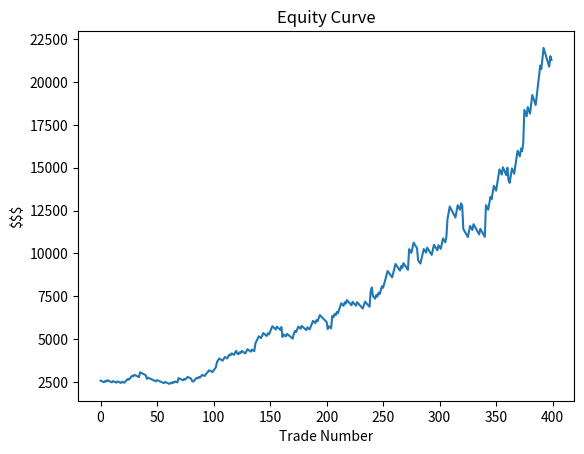

Source code (Python):
import numpy as np
import matplotlib.pyplot as plt
import random
# [redacted]
# Define the parameters
initial_equity = 2580  # initial equity amount of the options trader
loss_pct = 0.01  # the percentage loss when a trade is not successful
win_pct = 0.0297  # the percentage gain when a trade is successful
win_rate = 0.36  # the win rate of the trader's trades
n_simulations = 400  # number of trades to be simulated

sudden_error_upper = 0.1  # the sudden loss upper rate
sudden_error_lower = 0.05  # the sudden loss  lower rate
sudden_loss_interval = random.randint(20, 40)  # the sudden loss interval

convex_payoff_upper = 0.15  # upper bound for the random convex payoff
convex_payoff_lower = 0.05  # lower bound for the random convex payoff
sudden_convex_interval = random.randint(30, 40)  # the sudden loss interval


# Define the simulation function to calculate the equity curve of the options trader
def simulate_equity_curve(initial_equity, loss_pct, win_pct, win_rate, n_simulations, convex_payoff_lower,
                          convex_payoff_upper):
    # Initialize an array to store the equity value at each trade
    equity = np.zeros((n_simulations,))
    # Set the initial equity value
    equity[0] = initial_equity
    # Set the initial value for the equity counter
    equity_counter = initial_equity
    # Set the fixed value for commissions
    commissions = -4

    #  Loop through the number of trades to be simulated
    for i in range(1, n_simulations):
        # Check if the trade was successful
        win = np.random.binomial(1, win_rate, 1)
        if win:
            # If the trade was successful, calculate the daily return
            daily_return = equity_counter * win_pct
            # Add the daily return and commissions to the equity counter
            equity_counter += daily_return
            equity_counter += commissions
        else:
            # If the trade was not successful, calculate the daily loss
            daily_return = -equity_counter * loss_pct
            # Add the daily loss and commissions to the equity counter
            equity_counter += daily_return
            equity_counter += commissions

        # Store the equity counter value in the equity array
        equity[i] = equity_counter

        # Introduce a random convex payoff with a random frequency
        if i % sudden_convex_interval == 0:
            # Generate a random convex payoff rate
            convex_payoff = np.random.uniform(convex_payoff_lower, convex_payoff_upper)
            # Calculate the convex payoff
            convex_payoff_amount = equity_counter * convex_payoff
            equity_counter += convex_payoff_amount

            print(i, ":", "XXXXXXXXXXXXXXXXX|| Random convex payoff ", "{:.2f}".format(convex_payoff_amount),
                  " ({:.2f}%)".format(convex_payoff * 100), " at trade ", i)

        # Introduce the sudden loss of a random percentage between 5% and 10% with any desired frequency
        if i % sudden_loss_interval == 0:
            # Generate a random percentage loss between 5% and 10%
            sudden_loss_pct = np.random.uniform(sudden_error_upper, sudden_error_lower)
            # Calculate the sudden loss
            sudden_loss = -equity_counter * sudden_loss_pct
            # Add the sudden loss to the equity counter
            equity_counter += sudden_loss
            print(i, ":", "|||||||||||||||||||||||||Sudden Loss of ", "{:.2f}".format(sudden_loss),
                  " ({:.2f}%)".format(sudden_loss_pct * 100), " at trade ", i)

        print(i, ":", "||Daily PnL:", "{:.2f}".format(daily_return), "||   Equity:", "{:.2f}".format(equity_counter))
    # Return the final equity array
    return equity


#  Run the simulation by calling the simulate_equity_curve function
equity = simulate_equity_curve(initial_equity, loss_pct, win_pct, win_rate, n_simulations,
                               convex_payoff_lower, convex_payoff_upper)

#  Plot the equity curve
plt.plot(equity)
plt.title("Equity Curve")
plt.xlabel("Trade Number")
plt.ylabel("$$$")
plt.show()

# Generate a random convex payoff rate and frequency
# convex_payoff = np.random.uniform(convex_payoff_lower, convex_payoff_upper)
# frequency = np.random.uniform(frequency_lower, frequency_upper)
